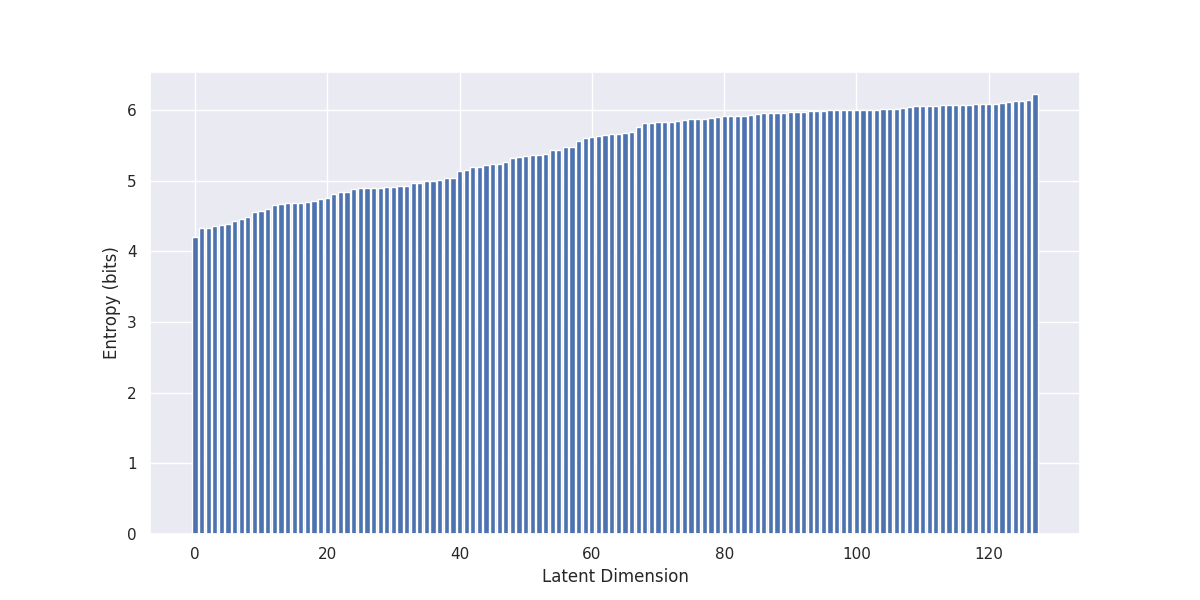

Values plotted in this chart, from the file beside it:
, 0
0, 4.199
1, 4.332
2, 4.333
3, 4.356
4, 4.366
5, 4.384
6, 4.427
7, 4.459
8, 4.486
9, 4.553
10, 4.567
11, 4.606
12, 4.655
13, 4.674
14, 4.681
15, 4.686
16, 4.686
17, 4.697
18, 4.707
19, 4.739
20, 4.75
21, 4.819
22, 4.836
23, 4.837
24, 4.884
25, 4.893
26, 4.896
27, 4.897
28, 4.9
29, 4.911
30, 4.917
31, 4.919
32, 4.924
33, 4.964
34, 4.973
35, 4.993
36, 5.003
37, 5.014
38, 5.033
39, 5.037
40, 5.131
41, 5.159
42, 5.19
43, 5.191
44, 5.226
45, 5.233
46, 5.239
47, 5.262
48, 5.315
49, 5.331
50, 5.354
51, 5.362
52, 5.371
53, 5.385
54, 5.432
55, 5.437
56, 5.479
57, 5.479
58, 5.568
59, 5.61
... 68 more rows
